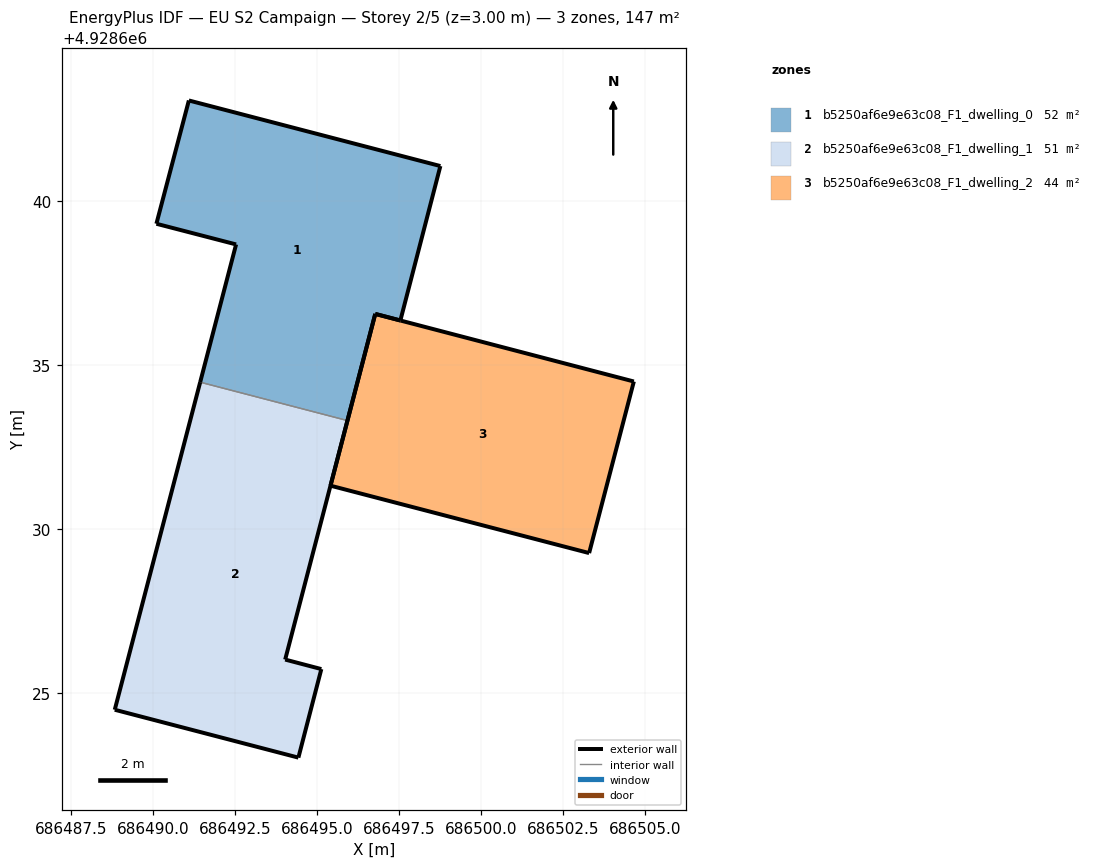
=== STOREY PLAN SPEC (per zone: floor XY polygon, exterior-wall plan segments, windows/doors) ===
zone 1: b5250af6e9e63c08_F1_dwelling_0  (51.7 m²)
  floor: (686495.92, 4928633.31) (686496.77, 4928636.56) (686497.53, 4928636.36) (686498.75, 4928641.07) (686491.08, 4928643.07) (686490.09, 4928639.31) (686492.52, 4928638.68) (686491.43, 4928634.48)
  exterior wall: (686498.75, 4928641.07) – (686497.53, 4928636.36)  [4.9 m]
  exterior wall: (686497.53, 4928636.36) – (686496.77, 4928636.56)  [0.8 m]
  exterior wall: (686496.77, 4928636.56) – (686495.92, 4928633.31)  [3.4 m]
  exterior wall: (686491.43, 4928634.48) – (686492.52, 4928638.68)  [4.3 m]
  exterior wall: (686492.52, 4928638.68) – (686490.09, 4928639.31)  [2.5 m]
  exterior wall: (686490.09, 4928639.31) – (686491.08, 4928643.07)  [3.9 m]
  exterior wall: (686491.08, 4928643.07) – (686498.75, 4928641.07)  [7.9 m]
  interior walls: 1
zone 2: b5250af6e9e63c08_F1_dwelling_1  (51.1 m²)
  floor: (686494.42, 4928623.03) (686495.12, 4928625.73) (686494.02, 4928626.02) (686495.92, 4928633.31) (686491.43, 4928634.48) (686488.82, 4928624.49)
  exterior wall: (686494.42, 4928623.03) – (686488.82, 4928624.49)  [5.8 m]
  exterior wall: (686488.82, 4928624.49) – (686491.43, 4928634.48)  [10.3 m]
  exterior wall: (686495.92, 4928633.31) – (686494.02, 4928626.02)  [7.5 m]
  exterior wall: (686494.02, 4928626.02) – (686495.12, 4928625.73)  [1.1 m]
  exterior wall: (686495.12, 4928625.73) – (686494.42, 4928623.03)  [2.8 m]
  interior walls: 1
zone 3: b5250af6e9e63c08_F1_dwelling_2  (44.1 m²)
  floor: (686503.29, 4928629.27) (686504.65, 4928634.50) (686496.77, 4928636.55) (686495.40, 4928631.32)
  exterior wall: (686496.77, 4928636.56) – (686497.53, 4928636.36)  [0.8 m]
  exterior wall: (686497.54, 4928636.36) – (686497.53, 4928636.36)  [0.0 m]
  exterior wall: (686497.54, 4928636.36) – (686504.65, 4928634.50)  [7.4 m]
  exterior wall: (686504.65, 4928634.50) – (686503.29, 4928629.27)  [5.4 m]
  exterior wall: (686503.29, 4928629.27) – (686495.40, 4928631.32)  [8.2 m]
  exterior wall: (686495.40, 4928631.32) – (686496.77, 4928636.55)  [5.4 m]
  exterior wall: (686496.77, 4928636.56) – (686496.77, 4928636.55)  [0.0 m]

=== DERIVED (storey summary) ===
Building: EU S2 Campaign
Storey: 2 of 5  (floor level z = 3.00 m)
Storey gross floor area: 146.9 m²
Zones on this storey: 3
  - b5250af6e9e63c08_F1_dwelling_0: floor 51.7 m²; exterior wall 27.7 m (83.1 m²); WWR 0.0%
  - b5250af6e9e63c08_F1_dwelling_1: floor 51.1 m²; exterior wall 27.6 m (82.7 m²); WWR 0.0%
  - b5250af6e9e63c08_F1_dwelling_2: floor 44.1 m²; exterior wall 27.1 m (81.3 m²); WWR 0.0%
Zone adjacency (shared interzone walls):
  - b5250af6e9e63c08_F1_dwelling_0 ↔ b5250af6e9e63c08_F1_dwelling_1